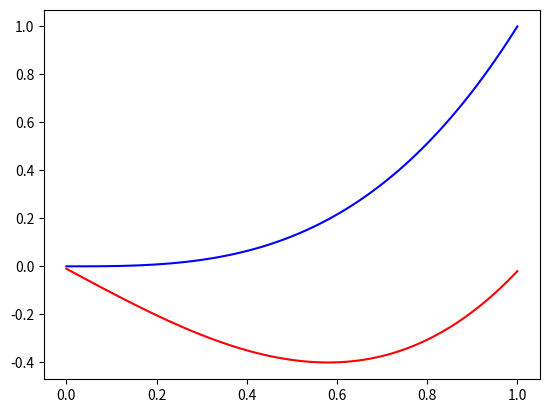

Recreate this plot in Python.
import matplotlib.pyplot as plt

import numpy as np


## Tri Diagonal Matrix Algorithm(a.k.a Thomas algorithm) solver
def TDMAsolver(a, b, c, d):
    '''
    TDMA solver, a b c d can be NumPy array type or Python list type.
    refer to http://en.wikipedia.org/wiki/Tridiagonal_matrix_algorithm
    and to http://www.cfd-online.com/Wiki/Tridiagonal_matrix_algorithm_-_TDMA_(Thomas_algorithm)
    '''
    nf = len(d)  # number of equations
    ac, bc, cc, dc = map(np.array, (a, b, c, d))  # copy arrays
    for it in range(1, nf):
        mc = ac[it - 1] / bc[it - 1]
        bc[it] = bc[it] - mc * cc[it - 1]
        dc[it] = dc[it] - mc * dc[it - 1]

    xc = bc
    xc[-1] = dc[-1] / bc[-1]

    for il in range(nf - 2, -1, -1):
        xc[il] = (dc[il] - cc[il] * xc[il + 1]) / bc[il]

    return xc


def TDMA(a, b, c, f):
    # a, b, c, f = tuple(map(lambda k_list: list(map(float, k_list)), (a, b, c, f)))

    alpha = [-b[0] / c[0]]
    beta = [f[0] / c[0]]
    n = len(f)
    x = [0] * n

    for i in range(1, n):
        alpha.append(-b[i] / (a[i] * alpha[i - 1] + c[i]))
        beta.append((f[i] - a[i] * beta[i - 1]) / (a[i] * alpha[i - 1] + c[i]))

    x[n - 1] = beta[n - 1]

    for i in range(n - 1, -1, -1):
        x[i - 1] = alpha[i - 1] * x[i] + beta[i - 1]

    print(alpha, beta, x)

    return x


def func(t):
    return 6 * t
    # return 0


def u(t):
    return t ** 3
    # return t


a, b = 0, 1
ua, ub = 0, 1
N = 100
h = 1 / N

under = [1 / h ** 2 for _ in range(N)]
over = [1 / h ** 2 for _ in range(N)]
middle = [-2 / h ** 2 for _ in range(N + 1)]
# fs = [ua, *(func(a + h * i) for i in range(N-1)), ub]
fs = [func(a + h * i) for i in range(N + 1)]
# fs = [1 for i in range(N + 1)]

print(under, over, middle, fs, sep='\n')

ans = TDMAsolver(under,
                 middle,
                 over,
                 fs)

# print(*(h * i for i in range(n)))
# print(ans)

x = [a + h * i for i in range(N + 1)]
print(x)
plt.plot(x, ans, 'ro', linestyle='-', markersize=0)
plt.plot(x, [u(i) for i in x], 'bo', linestyle='-', markersize=0)
plt.show()
